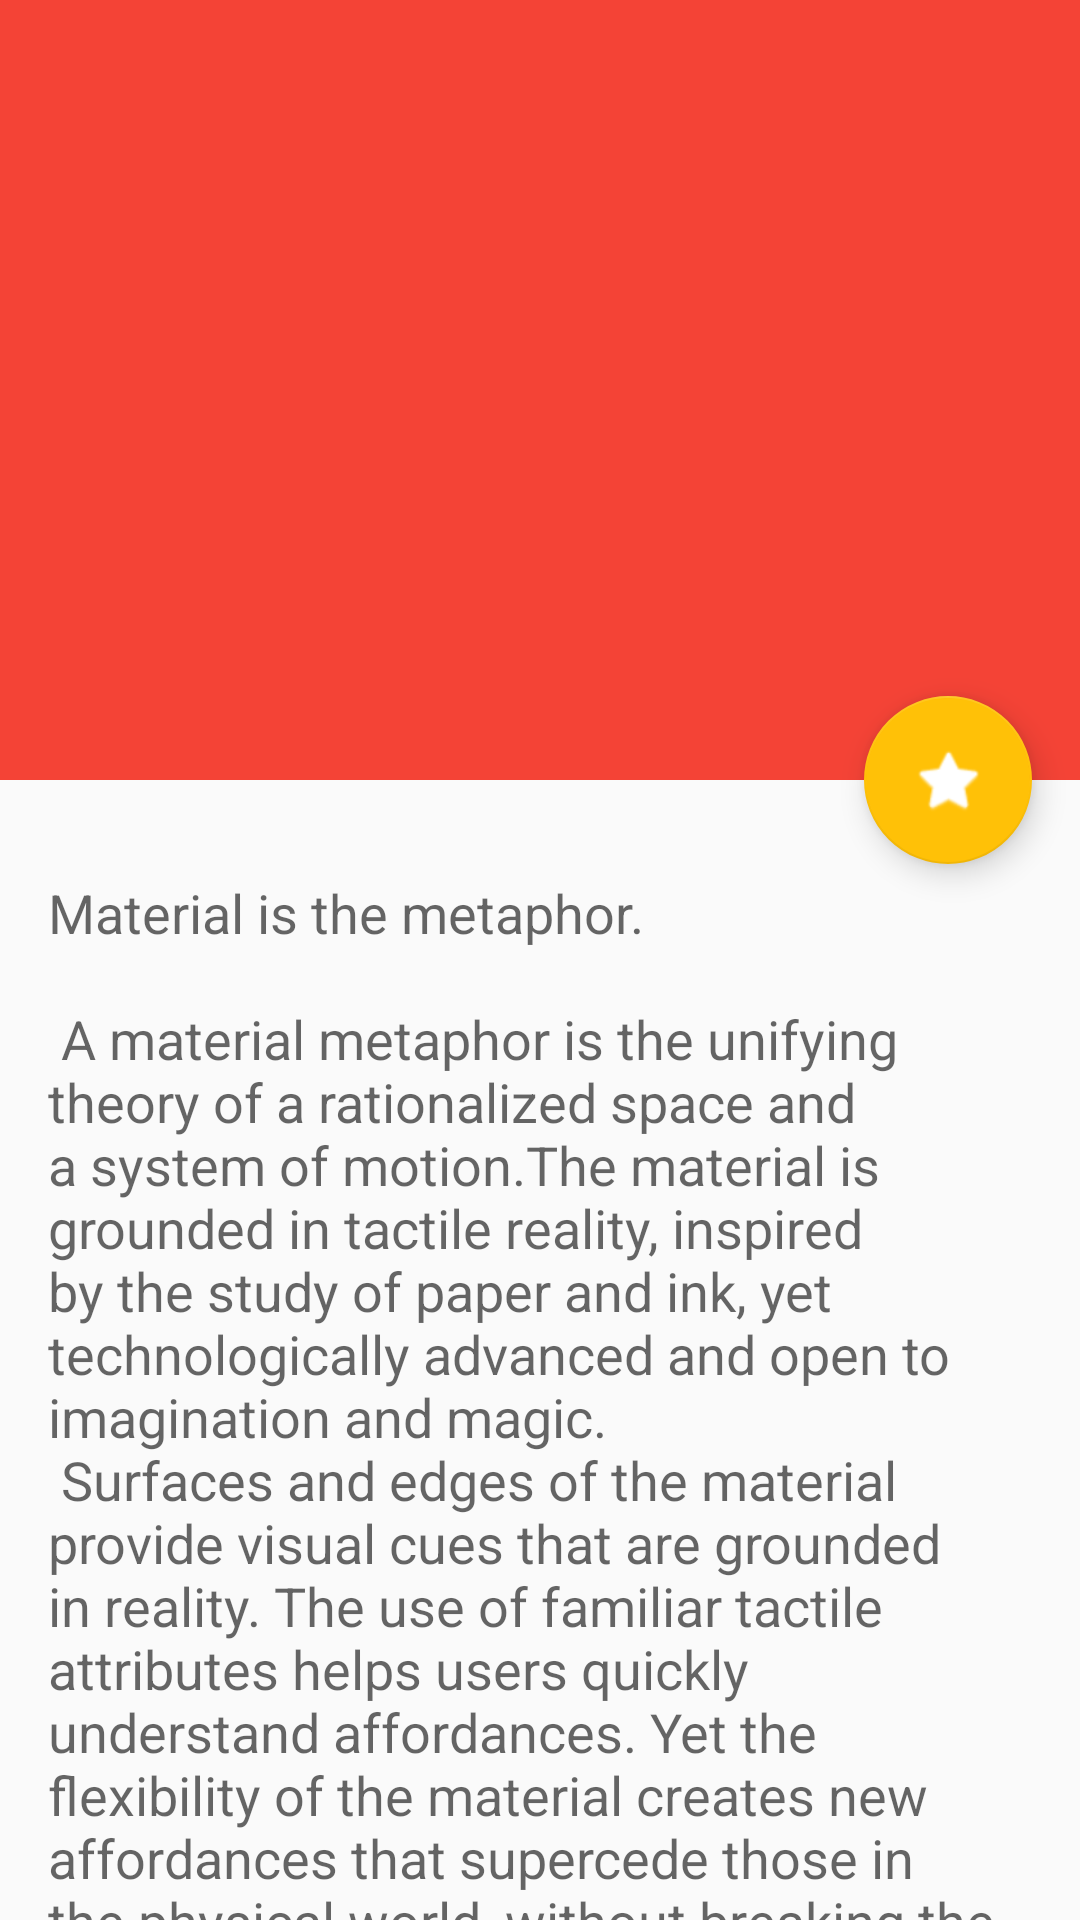

Reconstruct the res/layout file that produces this screen, plus the resources it refers to.
<!-- AndroidManifest.xml: activity theme AppTheme.NoActionBar -->
<!-- res/layout/activity_taco_detail.xml -->
<?xml version="1.0" encoding="utf-8"?>
<android.support.design.widget.CoordinatorLayout xmlns:android="http://schemas.android.com/apk/res/android"
    xmlns:app="http://schemas.android.com/apk/res-auto"
    xmlns:tools="http://schemas.android.com/tools"
    android:layout_width="match_parent"
    android:layout_height="match_parent"
    android:fitsSystemWindows="true"
    tools:context="com.wikitaco.demo.tacodetail.TacoDetailActivity">


    <android.support.design.widget.AppBarLayout
        android:id="@+id/app_bar"
        android:layout_width="match_parent"
        android:layout_height="@dimen/app_bar_height"
        android:fitsSystemWindows="true"
        android:theme="@style/AppTheme.AppBarOverlay">

        <android.support.design.widget.CollapsingToolbarLayout
            android:id="@+id/toolbar_layout"
            android:layout_width="match_parent"
            android:layout_height="match_parent"
            android:fitsSystemWindows="true"
            app:contentScrim="?attr/colorPrimary"
            app:layout_scrollFlags="scroll|exitUntilCollapsed"
            app:expandedTitleTextAppearance="@style/TextAppearance.Design.CollapsingToolbar.Expanded.Shadow">

            <ImageView
                android:id="@+id/ivTacoImg"
                android:layout_width="match_parent"
                android:layout_height="match_parent"
                android:scaleType="centerCrop"
                android:src="@mipmap/ic_launcher"
                android:transitionName="tacoImg" />

            <android.support.v7.widget.Toolbar
                android:id="@+id/toolbar"
                android:layout_width="match_parent"
                android:layout_height="?attr/actionBarSize"
                app:layout_collapseMode="pin"
                app:popupTheme="@style/AppTheme.PopupOverlay" />

        </android.support.design.widget.CollapsingToolbarLayout>
    </android.support.design.widget.AppBarLayout>

    <include layout="@layout/content_taco_detail" />

    <android.support.design.widget.FloatingActionButton
        android:id="@+id/fab"
        android:tint="@android:color/white"
        android:layout_width="wrap_content"
        android:layout_height="wrap_content"
        android:layout_margin="@dimen/fab_margin"
        app:layout_anchor="@id/app_bar"
        app:layout_anchorGravity="bottom|end"
        app:srcCompat="@android:drawable/btn_star"

        />
</android.support.design.widget.CoordinatorLayout>
<!-- res/layout/content_taco_detail.xml (included above) -->
<?xml version="1.0" encoding="utf-8"?>
<android.support.v4.widget.NestedScrollView xmlns:android="http://schemas.android.com/apk/res/android"
    xmlns:app="http://schemas.android.com/apk/res-auto"
    xmlns:tools="http://schemas.android.com/tools"
    android:layout_width="match_parent"
    android:layout_height="match_parent"
    app:layout_behavior="@string/appbar_scrolling_view_behavior"
    tools:context="com.wikitaco.demo.tacodetail.TacoDetailActivity"
    tools:showIn="@layout/activity_taco_detail">


    <LinearLayout
        android:layout_width="match_parent"
        android:layout_height="wrap_content"
        android:layout_margin="@dimen/text_margin"
        android:orientation="vertical"
        android:paddingTop="@dimen/activity_vertical_margin">

        <TextView
            android:id="@+id/txtDescription"
            android:layout_width="wrap_content"
            android:layout_height="wrap_content"
            android:text="@string/large_text"
            android:textAppearance="?android:attr/textAppearanceMedium" />

        <LinearLayout
            android:layout_width="wrap_content"
            android:layout_height="match_parent"
            android:layout_marginTop="@dimen/activity_vertical_margin"
            android:orientation="horizontal">

            <TextView
                android:layout_width="wrap_content"
                android:layout_height="wrap_content"
                android:paddingTop="5dp"
                android:text="@string/taco.detail.msg.rating"
                android:textAppearance="?android:attr/textAppearanceMedium"
                android:textStyle="bold" />

            <RatingBar
                android:id="@+id/rbTacoRating"
                style="?android:attr/ratingBarStyleIndicator"
                android:layout_width="wrap_content"
                android:layout_height="wrap_content"
                android:isIndicator="true"
                android:numStars="5"
                android:paddingLeft="5dp"
                android:stepSize="0.1" />

        </LinearLayout>

    </LinearLayout>
</android.support.v4.widget.NestedScrollView>
<!-- resources referenced by this layout -->
<resources>
  <dimen name="activity_vertical_margin">16dp</dimen>
  <dimen name="app_bar_height">260dp</dimen>
  <dimen name="fab_margin">16dp</dimen>
  <dimen name="text_margin">16dp</dimen>
  <string name="taco.detail.msg.rating">Rating:</string>
</resources>
